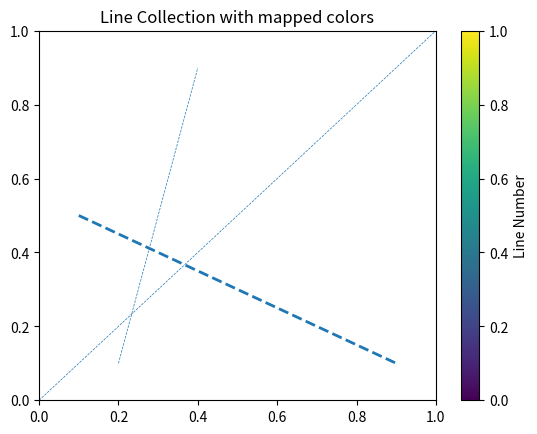

The matplotlib source for this figure: (Note: this script raises an exception after producing the figure.)
import matplotlib.pyplot as plt
from matplotlib.collections import LineCollection
from matplotlib import colors as mcolors
import numpy as np
##

#https://matplotlib.org/stable/gallery/shapes_and_collections/line_collection.html

# YOU NORMALLY NEED TO SET THE PROPER LIMITS, THEY WILL NOT ADJUST, BUT TAKEN FROM FIRST LINE
fig, ax = plt.subplots()

# Make a sequence of (x, y) pairs.
# The way it is arranged is
colors = [mcolors.to_rgba(c) for c in plt.rcParams['axes.prop_cycle'].by_key()['color']]
# seg = np.array([ [[0,0], [1,1]], [[0.1,.5], [.9,.1]] ])  # Two simple lines (2,2,2)
# seg = np.array([ [[0,0], [1,1], [.9,.4]], [[0.1,.5], [.9,.1], [.5, .9]] ]) # Two multisegment lines. (2,3,2)
seg = np.array([ [[0,0], [1,1]], [[0.1,.5], [.9,.1]],  [[0.2,.1], [.4,.9]] ]) # Three lines (3,2,2)
line_segments = LineCollection(seg,
                               linewidths=(0.5, 2),
                               linestyles='dashed')
ax.add_collection(line_segments)
axcb = fig.colorbar(line_segments)
axcb.set_label('Line Number')
ax.set_title('Line Collection with mapped colors')
plt.show()

#################################
import numpy as np
import matplotlib.pyplot as plt
from matplotlib.collections import LineCollection
# three lines
paths_x = [[1,2,3], [1,2,3], [1,2,3]]
paths_y = [[1,1,1], [2,2,2], [3,3,3]]
values = np.array([0, 1, 2]) # you can also plot a value line (as to be an array for some reason!)
# plot line with time as color
segments = []
colors = []
for i in range(0, len(paths_x)):
    x = paths_x[i]
    y = paths_y[i]
    segments.append(list(zip(x, y)))
# format of this is not super intuitive
# create a list of tuple of points
segments
fig = plt.figure(dpi=200)
ax = fig.add_subplot(1,1,1)
lc = LineCollection(segments, cmap='viridis', alpha=1.0) # create the collection
lc.set_array(values) # color per segments/lines
lc.set_linewidth(1) # size of lines
lccb = fig.colorbar(lc) # if you want a colorbar of the line color
lccb.set_label('Unit [-]') # colorbar label
ax.add_collection(lc)
ax.set_xlim([0.5,3.5])
ax.set_ylim([0.5,3.5])